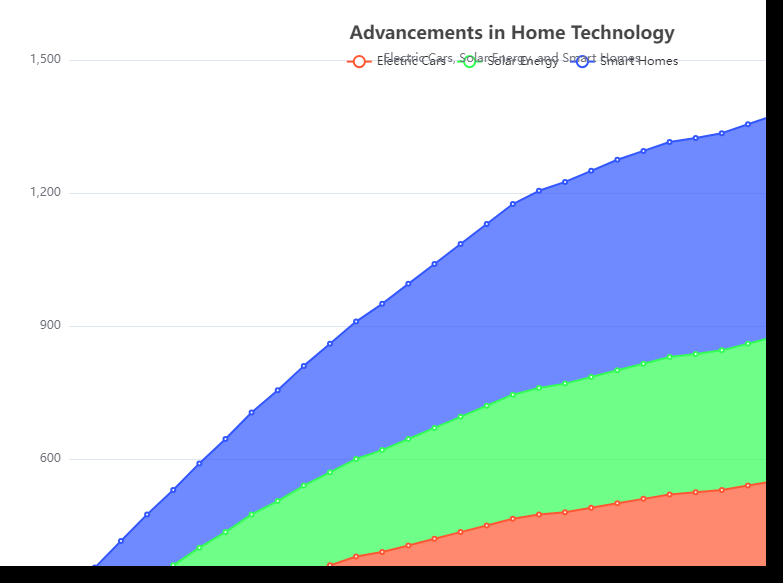

The table this chart was drawn from, first rows:
date, Electric Cars, Solar Energy, Smart Homes
2015-01, 120, 80, 90
2015-02, 150, 95, 110
2015-03, 175, 110, 130
2015-04, 200, 125, 150
2015-05, 225, 135, 170
2015-06, 250, 150, 190
2015-07, 275, 160, 210
2015-08, 300, 175, 230
2015-09, 320, 185, 250
2015-10, 340, 200, 270
2015-11, 360, 210, 290
2015-12, 380, 220, 310
2016-01, 390, 230, 330
2016-02, 405, 240, 350
2016-03, 420, 250, 370
2016-04, 435, 260, 390
2016-05, 450, 270, 410
2016-06, 465, 280, 430
2016-07, 475, 285, 445
2016-08, 480, 290, 455
2016-09, 490, 295, 465
2016-10, 500, 300, 475
2016-11, 510, 305, 480
2016-12, 520, 310, 485
2017-01, 525, 312, 487
2017-02, 530, 315, 490
2017-03, 540, 320, 495
2017-04, 550, 325, 500
2017-05, 555, 330, 505
2017-06, 560, 335, 510
2017-07, 565, 340, 515
2017-08, 570, 345, 520
2017-09, 575, 350, 525
2017-10, 580, 355, 530
2017-11, 585, 360, 535
2017-12, 590, 365, 540
